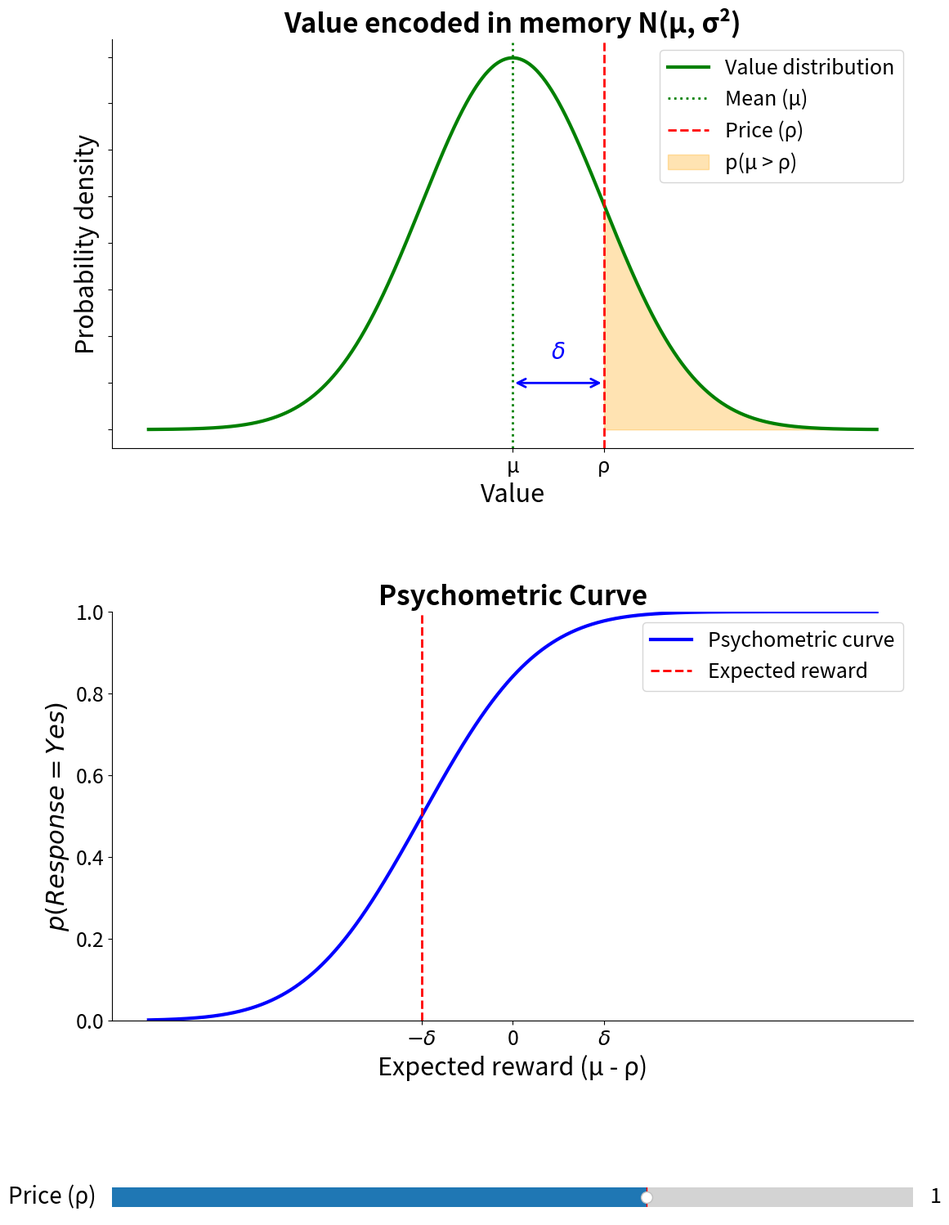

Python code for this plot:
import matplotlib.pyplot as plt
import numpy as np
from matplotlib.widgets import Slider
from scipy.special import erf
from scipy.stats import norm


def create_interactive_plot():
    # Set up the figure and subplots
    plt.rcParams.update({'font.size': 18})  # Increase overall font size
    fig, (ax1, ax2) = plt.subplots(2, 1, figsize=(14, 16))
    plt.subplots_adjust(left=0.15, bottom=0.2, right=0.85, top=0.95, hspace=0.4)

    # Parameters
    mu = 0
    sigma = 1
    rho = 1  # Default price as requested

    # Generate x values
    x = np.linspace(mu - 4*sigma, mu + 4*sigma, 1000)

    # Gaussian distribution
    y = norm.pdf(x, mu, sigma)

    # Plot Gaussian distribution
    line1, = ax1.plot(x, y, 'g-', lw=3, label='Value distribution')
    ax1.set_title('Value encoded in memory N(μ, σ²)', fontsize=24, fontweight='bold')
    ax1.set_xlabel('Value', fontsize=22)
    ax1.set_ylabel('Probability density', fontsize=22)

    # Remove y-tick labels from top panel
    ax1.set_yticklabels([])

    # Vertical line for mean (mu)
    ax1.axvline(mu, color='g', linestyle=':', lw=2, label='Mean (μ)')

    # Vertical line for price
    price_line1 = ax1.axvline(rho, color='r', linestyle='--', lw=2, label='Price (ρ)')

    # Shaded area
    fill1 = ax1.fill_between(x, 0, y, where=(x > rho), alpha=0.3, color='orange', label='p(μ > ρ)')

    # Add delta annotation
    delta = rho - mu
    ax1.annotate('', xy=(mu, 0.05), xytext=(rho, 0.05),
                 arrowprops=dict(arrowstyle='<->', color='blue', lw=2))
    ax1.text((mu + rho) / 2, 0.07, '$\\delta$', color='blue', ha='center', va='bottom', fontsize=20)

    # Psychometric curve
    x_psychometric = np.linspace(-4*sigma, 4*sigma, 1000)
    y_psychometric = 0.5 * (1 + erf((x_psychometric - (mu - rho)) / (sigma * np.sqrt(2))))

    # Plot psychometric curve
    line2, = ax2.plot(x_psychometric, y_psychometric, 'b-', lw=3)
    ax2.set_title('Psychometric Curve', fontsize=24, fontweight='bold')
    ax2.set_xlabel('Expected reward (μ - ρ)', fontsize=22)
    ax2.set_ylabel('$p(Response = Yes)$', fontsize=22)
    ax2.set_ylim(0, 1)

    # Remove x-tick labels from bottom panel
    ax2.set_xticklabels([])

    # Vertical line for current expected reward
    price_line2 = ax2.axvline(mu - rho, color='r', linestyle='--', lw=2)

    # Add legends with larger font
    ax1.legend(fontsize=18)
    ax2.legend(['Psychometric curve', 'Expected reward'], fontsize=18)

    # Add slider for price
    slider_ax = plt.axes([0.15, 0.05, 0.7, 0.03])
    slider = Slider(slider_ax, 'Price (ρ)', mu - 3*sigma, mu + 3*sigma, valinit=rho, valstep=0.01)
    slider.label.set_fontsize(20)

    def update(val):
        rho = slider.val
        delta = rho - mu
        
        # Update price line in Gaussian plot
        price_line1.set_xdata([rho, rho])
        
        # Update shaded area
        ax1.collections.clear()
        ax1.fill_between(x, 0, y, where=(x > rho), alpha=0.3, color='orange')
        
        # Update delta annotation
        ax1.texts[-1].set_position(((mu + rho) / 2, 0.07))
        ax1.texts[-1].set_text('$\\delta$')
        ax1.annotations[-1].xy = (rho, 0.05)
        
        # Update psychometric curve
        y_psychometric_new = 0.5 * (1 + erf((x_psychometric - (mu - rho)) / (sigma * np.sqrt(2))))
        line2.set_ydata(y_psychometric_new)
        
        # Update expected reward line
        price_line2.set_xdata([mu - rho, mu - rho])
        
        # Update x-ticks for top panel
        ax1.set_xticks([mu, rho])
        ax1.set_xticklabels(['μ', 'ρ'])
        
        # Update x-ticks for bottom panel
        ax2.set_xticks([-delta, 0, delta])
        ax2.set_xticklabels(['$-\\delta$', '0', '$\\delta$'])
        
        fig.canvas.draw_idle()

    slider.on_changed(update)

    # Initial setup of x-ticks
    ax1.set_xticks([mu, rho])
    ax1.set_xticklabels(['μ', 'ρ'])
    ax2.set_xticks([-delta, 0, delta])
    ax2.set_xticklabels(['$-\\delta$', '0', '$\\delta$'])

    # Improve overall aesthetics
    for ax in [ax1, ax2]:
        ax.spines['top'].set_visible(False)
        ax.spines['right'].set_visible(False)
        ax.tick_params(axis='both', which='major', labelsize=18)

    return fig, slider

# Run the function to create the interactive plot
fig, slider = create_interactive_plot()

# Display the plot
plt.savefig("DRA_memory_sampling_figure.svg")
plt.savefig("DRA_memory_sampling_figure.png")
plt.close()
